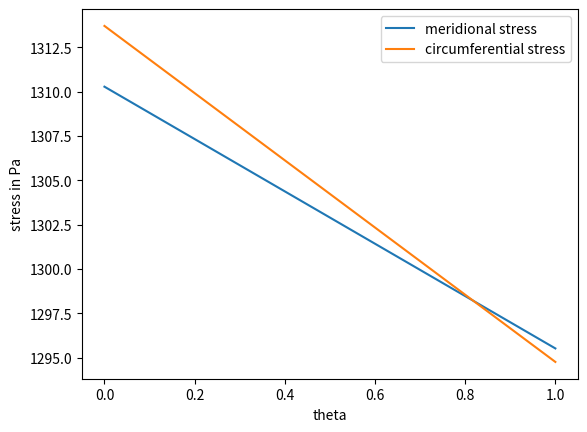

Python code for this plot:
import numpy as np
import matplotlib.pyplot as plt

def discontinuity_stress(p0: float, t1: float, t2: float, a: float, b: float, E: float, nu: float,
                         theta: float) -> tuple:
    """
    Finds stress state in at a singular point in the ellipse.

    :param p0: effective internal pressure in the dome (basic pressure + hydrostatic pressure) in Pa
    :param a: major axis of the ellipse, in this case equal to the radius (probably internal, but no practical difference from median) in m
    :param b: minor axis of the ellipse, in this case equal to the height of the semi-ellipse (again, probably internal, but no practical difference from median) in m
    :param t1: constant dome thickness in m
    :param t2: cylinder thickness in m
    :param E: Young's modulus of both ellipse and cylinder
    :param nu: Poisson's ratio
    :param theta: angle between a line tangent to the surface at the point in question and the horizontal, for clearer explanation check the paper
    :return: stress state as a function of position in the cylinder (meridional, circumferential)
    """

    x1 = t2 / t1  # ratio of wall thicknesses
    x2 = a / t2  # characteristic ratio of cylinder
    beta = b / a  # relative convexity of dome
    xi = beta ** (-2) - 1  # dimensionless parameter
    cv = (3 * (1 - nu ** 2)) ** (1 / 4)


    alpha1_11 = 2 / E * cv * (a / t1) ** (
                3 / 2)  # random factors that go into the solving matrix for the discontinuity shear and moment
    alpha1_12 = -2 / E / t1 * (cv ** 2) * (a / t1)
    alpha1_22 = 4 / E / (t1 ** 2) * (cv ** 3) * (a / t1) ** (1 / 2)
    alpha2_11 = -2 / E * cv * (a / t2) ** (3 / 2)
    alpha2_12 = -2 / E / t2 * (cv ** 2) * (a / t2)
    alpha2_22 = -4 / E / (t2 ** 2) * (cv ** 3) * (a / t2) ** (
                1 / 2)  # paper says t1 for the first t2, but it might be an error

    u0_star = (2 - nu - (a / b) ** 2) * p0 * (
                a ** 2) / 2 / E / t1  # base displacements, go into the displacement vector
    w0_star = (2 - nu) * p0 * (a ** 2) / 2 / E / t2

    A = np.array([[alpha2_11 - alpha1_11, alpha2_12 - alpha1_12],
                  [alpha2_12 - alpha1_12,
                   alpha2_22 - alpha1_22]])  # solving matrix, signifies displacement compatibility
    displacement = np.array([u0_star - w0_star, 0])

    solution = np.linalg.solve(A, displacement)  # solution vector, contains shear force and moment
    Q0 = solution[0]  # discontinuity shear force
    M0 = solution[1]  # discontinuity moment


    sigmaM = 6 * M0 / t1 ** 2
    sigmaQ = 2 * cv * (x1 * x2) ** (1 / 2) * Q0 / t1

    x = np.linspace(theta, np.pi / 2, 100)
    f = 1 / (1 + xi * (np.sin(x)) ** 2) ** (5 / 4)
    psi = cv * ((x1 * x2 / beta) ** (1 / 2)) * np.trapz(f, x)

    fthetaBD = sigmaM*(np.cos(psi) + np.sin(psi)) - 3 / (cv ** 2) * sigmaQ * np.sin(psi)
    sigmatheta1 = x1 * x2 / 2 / beta / (1 + xi * (np.sin(theta)) ** 2) ** (1 / 2) - fthetaBD * np.exp(-psi)
    sigmatheta2 = x1 * x2 / 2 / beta / (1 + xi * (np.sin(theta)) ** 2) ** (1 / 2) + fthetaBD * np.exp(-psi)
    sigmatheta = max(sigmatheta1, sigmatheta2)  # dimensionless meridional factor

    fphiBD1 = sigmaM * (((cv ** 2) / 3 - nu) * np.cos(psi) - (cv ** 2) / 3 + nu) * np.cos(psi) - sigmatheta * (
                np.cos(psi) - 3 * nu / (cv ** 2) * np.sin(psi))
    fphiBD2 = sigmaM * (((cv ** 2) / 3 + nu) * np.cos(psi) - (cv ** 2) / 3 - nu) * np.cos(psi) - sigmatheta * (
                np.cos(psi) + 3 * nu / (cv ** 2) * np.sin(psi))
    sigmaphi1 = x1 * x2 / 2 / beta * (1 - xi * (np.sin(theta)) ** 2) / (1 + xi * (np.sin(theta)) ** 2) ** (
                1 / 2) - fphiBD1 * np.exp(-psi)
    sigmaphi2 = x1 * x2 / 2 / beta * (1 - xi * (np.sin(theta)) ** 2) / (1 + xi * (np.sin(theta)) ** 2) ** (
                1 / 2) - fphiBD2 * np.exp(-psi)
    sigmaphi = max(sigmaphi1, sigmaphi2)  # dimensionless circumferential factor

    meridional_stress = sigmatheta * p0
    circumferential_stress = sigmaphi * p0

    return meridional_stress, circumferential_stress


a=0.178
b=0.11
t1=0.005
t2=0.006
E=70*10**9
p0=45
nu=	0.33

stress_array=[]

for theta in np.linspace(0, np.pi/2, 100):
    stress_array.append(discontinuity_stress(p0, t1, t2, a, b, E, nu,theta))

plt.plot(stress_array[0], label='meridional stress')
plt.plot(stress_array[1], label='circumferential stress')
plt.xlabel('theta'); plt.ylabel('stress in Pa')
plt.legend()
plt.show()